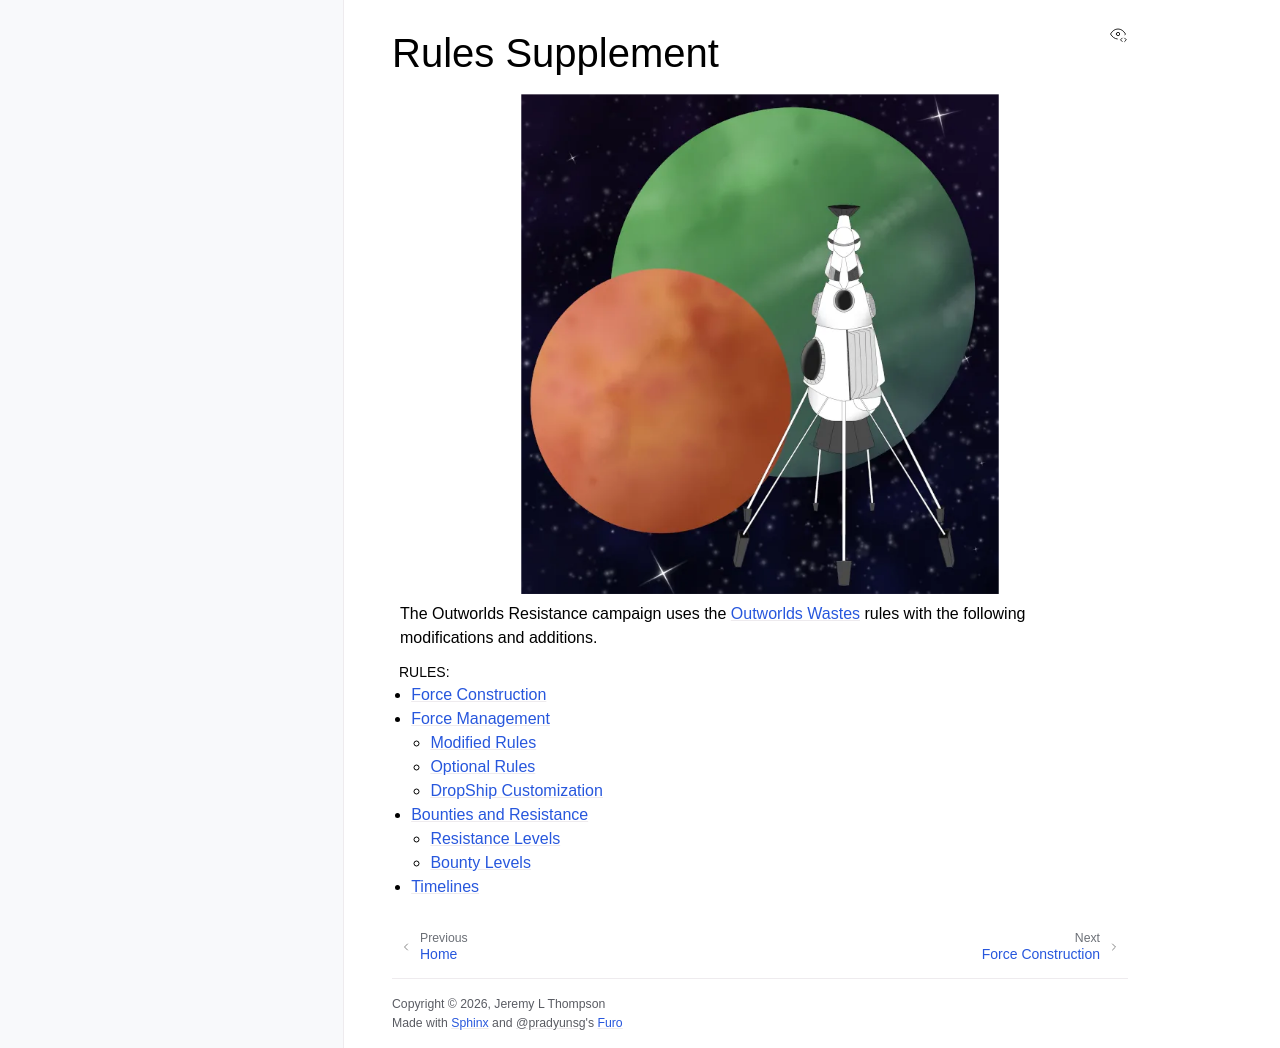

repository: Eudicods/outworlds-resistance · page: rules/index.html · generator: sphinx

Rules Supplement
====================================

.. image:: ../img/Outworlds-Wastes.webp
  :width: 65%
  :alt: Outworlds Wastes logo
  :align: center

The Outworlds Resistance campaign uses the `Outworlds Wastes <https://outworlds-wastes.jeremylt.org>`_ rules with the following modifications and additions.

.. toctree::
   :maxdepth: 2
   :caption: Rules:

   01-Force-Construction.rst
   02-Force-Management.rst
   03-Bounty-Resistance.rst
   04-Time.rst
